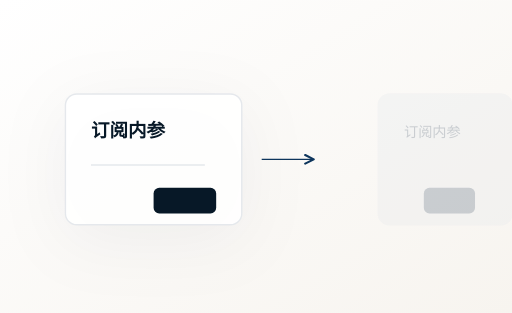
t = 0.00 s
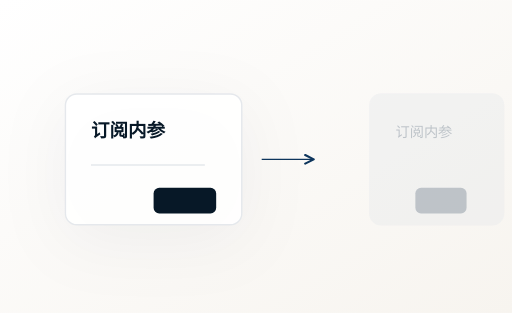
t = 0.30 s
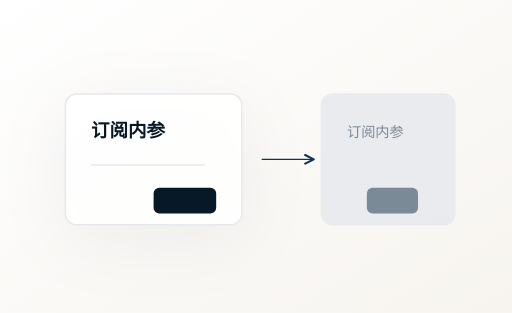
t = 0.90 s
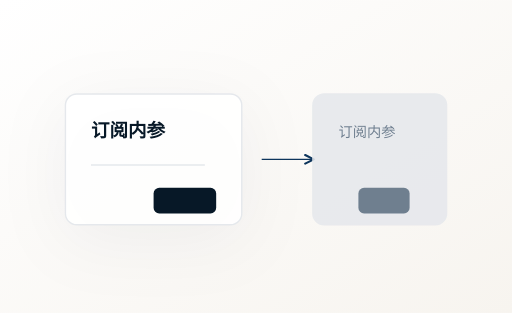
t = 1.20 s
t = 1.50 s: frame unchanged from t = 0.90 s, image omitted
t = 2.10 s: frame unchanged from t = 0.30 s, image omitted

The animated SVG that drew these frames (rendered in a browser with its animation timeline set to each time). Animation: 1 CSS @keyframes rule; one cycle of 2.40 s, repeats indefinitely.

<svg xmlns="http://www.w3.org/2000/svg" viewBox="0 0 360 220" role="img" aria-label="Modal Fade 弹窗淡入淡出">
  <title>Modal Fade 弹窗淡入淡出</title>
  <defs>
    <linearGradient id="paperShade" x1="0" x2="1" y1="0" y2="1">
      <stop offset="0" stop-color="#FFFFFF"/>
      <stop offset="1" stop-color="#F7F4EF"/>
    </linearGradient>
    <marker id="arrow" markerWidth="8" markerHeight="8" refX="6.4" refY="4" orient="auto">
      <path d="M1 1 L7 4 L1 7" fill="none" stroke="#0D355C" stroke-width="1.5" stroke-linecap="round" stroke-linejoin="round"/>
    </marker>
    
  </defs>
  <style>
  :root {
    --gl-ink: #071827;
    --gl-deep: #0B1D2A;
    --gl-blue: #0D355C;
    --gl-wave: #1F5D8C;
    --gl-gray: #6F7F8F;
    --gl-mountain: #A7ADB4;
    --gl-border: #E5E8EC;
    --gl-bg: #F7F4EF;
    --gl-paper: #FFFFFF;
    --gl-gold: #C8A766;
  }
  * { box-sizing: border-box; }
  text { font-family: "Noto Sans SC", "Source Han Sans SC", "PingFang SC", "Microsoft YaHei", Arial, sans-serif; fill: var(--gl-ink); letter-spacing: 0; }
  .serif { font-family: "Noto Serif SC", "Source Han Serif SC", "Songti SC", serif; }
  .mono { font-family: "Inter", "IBM Plex Sans", "Avenir", Arial, sans-serif; letter-spacing: .12em; }
  .label { fill: var(--gl-gray); font-size: 12px; }
  .title { fill: var(--gl-ink); font-size: 22px; font-weight: 700; }
  .subtitle { fill: var(--gl-gray); font-size: 11px; }
  .caption { fill: var(--gl-gray); font-size: 10px; }
  .fine { stroke: var(--gl-border); stroke-width: 1; }
  .gold { stroke: var(--gl-gold); }
  .blue { stroke: var(--gl-blue); }
  .wave { stroke: var(--gl-wave); }
  .card { fill: rgba(255,255,255,.86); stroke: var(--gl-border); stroke-width: 1; }
  .soft { filter: drop-shadow(0 10px 24px rgba(7,24,39,.06)); }
  .no-fill { fill: none; stroke-linecap: round; stroke-linejoin: round; }
</style>
  <rect width="360" height="220" fill="url(#paperShade)"/>
  <style>@keyframes fade{0%,100%{opacity:.35;transform:translateX(46px)}50%{opacity:1;transform:translateX(0)}} .modal{animation:fade 2400ms ease-in-out infinite;}</style>
      <rect x="46" y="66" width="124" height="92" rx="8" class="card soft"/><text x="64" y="96" font-size="13" font-weight="700">订阅内参</text><line x1="64" y1="116" x2="144" y2="116" stroke="#E5E8EC"/><rect x="108" y="132" width="44" height="18" rx="4" fill="#071827"/>
      <path d="M184 112 L220 112" stroke="#0D355C" marker-end="url(#arrow)"/>
      <g class="modal"><rect x="220" y="66" width="94" height="92" rx="8" fill="#E5E8EC" opacity=".88" stroke="#E5E8EC"/><text x="238" y="96" class="caption">订阅内参</text><rect x="252" y="132" width="36" height="18" rx="4" fill="#6F7F8F"/></g>
</svg>
